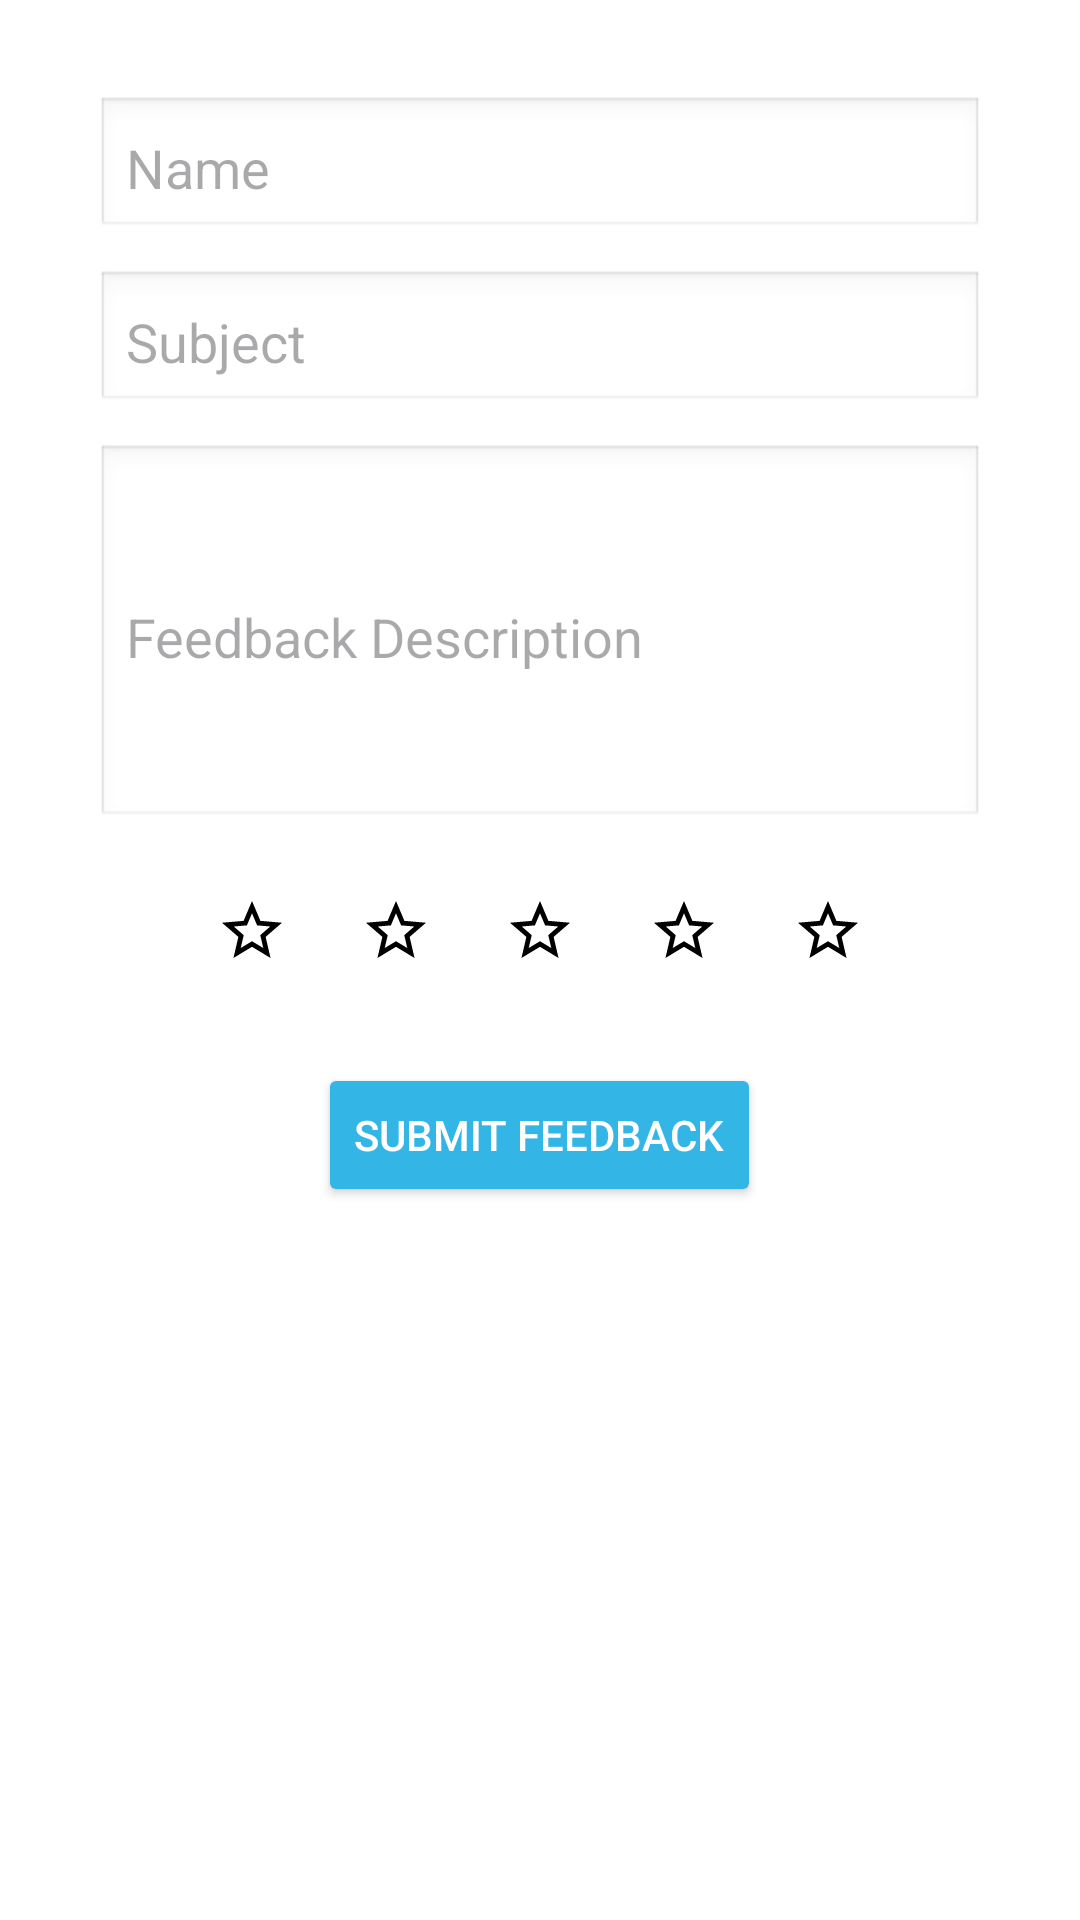

Reconstruct the res/layout file that produces this screen, plus the resources it refers to.
<!-- AndroidManifest.xml: application theme Theme._2Demo -->
<!-- res/layout/activity_feedback.xml -->
<?xml version="1.0" encoding="utf-8"?>
<ScrollView xmlns:android="http://schemas.android.com/apk/res/android"
    android:layout_width="match_parent"
    android:layout_height="match_parent"
    android:padding="16dp"
    android:background="@android:color/white">

    <LinearLayout
        android:layout_width="match_parent"
        android:layout_height="wrap_content"
        android:orientation="vertical"
        android:gravity="center"
        android:padding="16dp">

        <EditText
            android:id="@+id/feedbackName"
            android:layout_width="match_parent"
            android:layout_height="wrap_content"
            android:hint="Name"
            android:inputType="textPersonName"
            android:padding="10dp"
            android:background="@android:drawable/edit_text"
            android:layout_marginBottom="10dp" />

        <EditText
            android:id="@+id/feedbackSubject"
            android:layout_width="match_parent"
            android:layout_height="wrap_content"
            android:hint="Subject"
            android:inputType="text"
            android:padding="10dp"
            android:background="@android:drawable/edit_text"
            android:layout_marginBottom="10dp" />

        <EditText
            android:id="@+id/feedbackDescription"
            android:layout_width="match_parent"
            android:layout_height="wrap_content"
            android:hint="Feedback Description"
            android:inputType="textMultiLine"
            android:lines="5"
            android:padding="10dp"
            android:background="@android:drawable/edit_text"
            android:layout_marginBottom="10dp" />

        <LinearLayout
            android:layout_width="wrap_content"
            android:layout_height="wrap_content"
            android:orientation="horizontal"
            android:layout_marginBottom="20dp">

            <ImageButton
                android:id="@+id/star1"
                android:layout_width="48dp"
                android:layout_height="48dp"
                android:background="@null"
                android:src="@drawable/ic_star_outline" />

            <ImageButton
                android:id="@+id/star2"
                android:layout_width="48dp"
                android:layout_height="48dp"
                android:background="@null"
                android:src="@drawable/ic_star_outline" />

            <ImageButton
                android:id="@+id/star3"
                android:layout_width="48dp"
                android:layout_height="48dp"
                android:background="@null"
                android:src="@drawable/ic_star_outline" />

            <ImageButton
                android:id="@+id/star4"
                android:layout_width="48dp"
                android:layout_height="48dp"
                android:background="@null"
                android:src="@drawable/ic_star_outline" />

            <ImageButton
                android:id="@+id/star5"
                android:layout_width="48dp"
                android:layout_height="48dp"
                android:background="@null"
                android:src="@drawable/ic_star_outline" />
        </LinearLayout>

        <Button
            android:id="@+id/submitButton"
            android:layout_width="wrap_content"
            android:layout_height="wrap_content"
            android:text="Submit Feedback"
            android:backgroundTint="@android:color/holo_blue_light"
            android:textColor="@android:color/white" />

    </LinearLayout>
</ScrollView>
<!-- resources referenced by this layout -->
<resources>
  <!-- drawable ic_star_outline (drawable) -->
  <vector xmlns:android="http://schemas.android.com/apk/res/android"
      android:width="24dp"
      android:height="24dp"
      android:viewportWidth="24"
      android:viewportHeight="24">
      <path
          android:fillColor="#000000"
          android:pathData="M22,9.24l-7.19-.62L12,2 9.19,8.63 2,9.24l5.46,4.73L5.82,21 12,17.27 18.18,21l-1.64-7.03L22,9.24zM12,15.4l-3.76,2.27 1-4.28L5.92,10.5l4.38-.38L12,6.1l1.7,4.02 4.38,.38-3.32,2.89 1,4.28L12,15.4z" />
  </vector>
  <style name="Theme._2Demo" parent="Base.Theme._2Demo" />
  <style name="Base.Theme._2Demo" parent="Theme.Material3.DayNight.NoActionBar">
          
          
      </style>
</resources>
